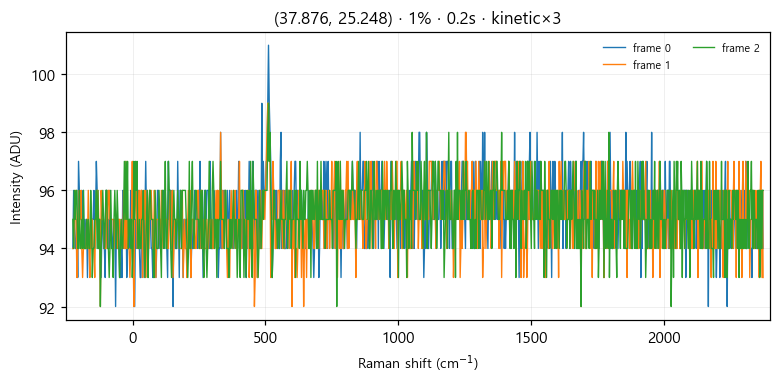

Values plotted in this chart, from the file beside it:
# laser_power_pct, 1
# exposure_time, 0.2
# mode, kinetic
frame_index, pixel_index, intensity
0, 0, 94
0, 1, 96
0, 2, 95
0, 3, 94
0, 4, 94
0, 5, 95
0, 6, 93
0, 7, 97
0, 8, 96
0, 9, 95
0, 10, 95
0, 11, 96
0, 12, 95
0, 13, 96
0, 14, 94
0, 15, 95
0, 16, 94
0, 17, 95
0, 18, 93
0, 19, 95
0, 20, 94
0, 21, 94
0, 22, 95
0, 23, 94
0, 24, 95
0, 25, 95
0, 26, 96
0, 27, 94
0, 28, 95
0, 29, 97
0, 30, 96
0, 31, 94
0, 32, 94
0, 33, 95
0, 34, 95
0, 35, 93
0, 36, 95
0, 37, 95
0, 38, 94
0, 39, 94
0, 40, 93
0, 41, 96
0, 42, 96
0, 43, 94
0, 44, 95
0, 45, 94
0, 46, 96
0, 47, 95
0, 48, 95
0, 49, 94
0, 50, 94
0, 51, 95
0, 52, 95
0, 53, 92
0, 54, 95
0, 55, 94
0, 56, 94
... 3,015 more rows
